Run: headless pygame with SDL's dummy video driver; simulated clock (each Clock.tick advances the game by its frame time, no real sleeping); random seed 0; keys injected as events and as key.get_pressed() state; no mouse input.
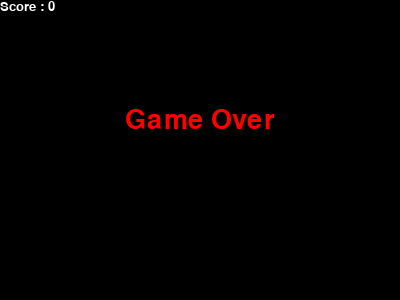
Frame 1 of 1 · flips 1–60 · no input (game ended)

The pygame program that drew these frames:

'''
Created on 23 avr. 2023

@author: Me
'''
'''
Created on 15 avr. 2023

@author: Me
'''
'''
Created on 15 avr. 2023

@author: Me
'''

import pygame
import time
import random
from typing import List

WINDOW_X = 400
WINDOW_Y = 300

# Vitesse du serpent
SNAKE_SPEED = 10

# Définition des couleurs
BLACK = pygame.Color(0, 0, 0)
WHITE = pygame.Color(255, 255, 255)
GREEN = pygame.Color(0, 255, 0)
RED = pygame.Color(255, 0, 0)

class Case:
    def __init__(self, x, y):
        self.x = x
        self.y = y
        
    def __eq__(self, other):
        return self.x == other.x and self.y == other.y
        
    def __repr__(self):
        return f'Case({self.x}, {self.y})'
        
    def __str__(self):
        return f'({self.x}, {self.y})'


class Snake:
    def __init__(self, cases: List[Case]):
        self.cases = cases
        self.direction = "RIGHT"
        
    def head(self) -> Case:
        return self.cases[0]
        
    def get_all_cases(self) -> List[Case]:
        return self.cases
        
        
    def get_new_case(self) -> Case:
        """
        Return the new case that will be added to the snake's head, based on the current direction.
        """
        x, y = self.head().x, self.head().y
        if self.direction == "UP":
            y -= 10 
        elif self.direction == "DOWN":
            y += 10
        elif self.direction == "LEFT":
            x -= 10
        else :
            x += 10
        return Case(x, y)
        
    def move(self, new_case: Case, remove_tail: bool):
        if new_case is not None:
            self.cases.insert(0, new_case)
        if remove_tail:
            self.cases.pop()
        
    def is_out_of_frame(self) -> bool:
        x, y = self.head().x, self.head().y
        return x < 0 or y < 0 or x >= WINDOW_X-10 or y >= WINDOW_Y-10
        
    def is_head_touching_body(self) -> bool:
        for c in self.cases[1:]:
            if c == self.head():
                return True
        return False
    
    def grow(self):
        self.cases.append(self.cases[-1])
        
    def change_direction(self, direction):
        self.direction = direction


def new_fruit(snake):
    """
    Generate a new fruit at a random position that is not occupied by the snake.
    """
    while True:
        x = random.randrange(10, WINDOW_X - 10, 10)
        y = random.randrange(10, WINDOW_Y - 10, 10)
        fruit = Case(x, y)
        for case in snake.get_all_cases():
            if case == fruit:
                break
        else:
            return fruit


def game_over(score):
    """
    Display Game Over message and score, and wait for 2 seconds before quitting the game.
    """
    game_window.fill(BLACK)
    surface = pygame.font.SysFont('times new roman', 40).render('Game Over', True, RED)
    rect = surface.get_rect()
    rect.center = (WINDOW_X // 2, WINDOW_Y // 2 - 30)
    
    game_window.blit(surface, rect)
    surface = pygame.font.SysFont('times new roman', 20).render('Score : ' + str(score), True, WHITE)
    rect = surface.get_rect()
    rect.center = (WINDOW_X // 2, WINDOW_Y // 2 + 10)
    game_window.blit(surface, (0, 0))
    


pygame.init()

# Initialisation de la fenêtre de jeu
pygame.display.set_caption('Jeu du serpent')
game_window = pygame.display.set_mode((WINDOW_X, WINDOW_Y))

# Contrôleur de FPS (images par seconde)
fps = pygame.time.Clock()

# Position initiale du serpent et direction
snake = Snake([Case(50, 50), Case(40, 50), Case(30, 50)])

# Position initiale du fruit
fruit = new_fruit(snake)

# Score initial
score = 0

# Fonction principale
while True:

    # Gestion des événements clavier
    for event in pygame.event.get():
        if event.type == pygame.KEYDOWN:
            if event.key == pygame.K_UP:
                snake.change_direction("UP")
            if event.key == pygame.K_DOWN:
                snake.change_direction("DOWN")
            if event.key == pygame.K_LEFT:
                snake.change_direction("LEFT")
            if event.key == pygame.K_RIGHT:
                snake.change_direction("RIGHT")
                
    def draw_snake(snake):
        """
        Draw the snake on the game window.
        """
        for case in snake.get_all_cases():
            pygame.draw.rect(game_window, GREEN, (case.x, case.y, 10, 10))
            
    def draw_fruit(fruit):
        """
        Draw the fruit on the game window.
        """
        pygame.draw.rect(game_window, RED, (fruit.x, fruit.y, 10, 10))     
        
    # Calcul de la nouvelle position du snake
    new_case = snake.get_new_case() 
    
    # Si la nouvelle position du snake correspond à la position de la pomme, le snake mange la pomme
    if new_case == fruit:
        fruit = new_fruit(snake)
        score += 1
        snake.grow()
        if SNAKE_SPEED < 25:
            SNAKE_SPEED += 1
            
    # Si le serpent sort de l'écran ou touche son corps, le jeu est terminé
    if snake.is_out_of_frame() or snake.is_head_touching_body():
        game_over(score)
        pygame.display.update()
        time.sleep(5)
        pygame.quit()
        quit()
        
    # Afficher le score
    surface = pygame.font.SysFont('times new roman', 20).render('Score : ' + str(score), True, WHITE)
    rect = surface.get_rect()
    game_window.blit(surface, rect)    
    
    # Déplacement du snake
    snake.move(new_case, remove_tail=True)
    

    # Dessin de la scène
    game_window.fill(BLACK)
    draw_snake(snake)
    draw_fruit(fruit)
    pygame.display.update()
    fps.tick(SNAKE_SPEED)
pygame.quit()
quit()
